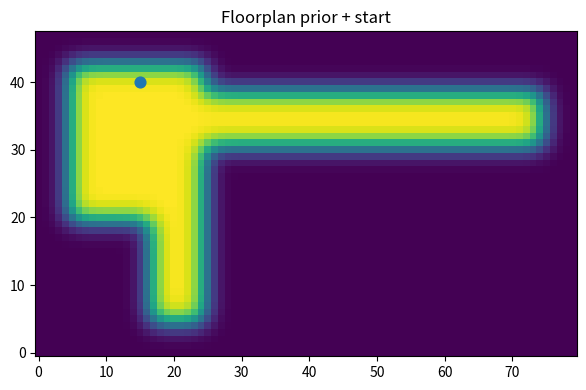

This chart was generated by the following Python code:
import numpy as np
from scipy.ndimage import gaussian_filter
import matplotlib.pyplot as plt

CELL_CM = 10.0  # 10 cm per cell


def m_to_cell(m: float) -> int:
    return int(round((m * 100.0) / CELL_CM))


def add_rect(grid: np.ndarray, x0: int, y0: int, w: int, h: int, val: float):
    """Filled rectangle, grid[y, x]."""
    H, W = grid.shape
    x1 = max(0, min(W, x0 + w))
    y1 = max(0, min(H, y0 + h))
    x0 = max(0, min(W, x0))
    y0 = max(0, min(H, y0))
    grid[y0:y1, x0:x1] = np.maximum(grid[y0:y1, x0:x1], val)


def build_floorplan_prior_filled(
    sigma_cells: float = 1.6,
    draw_value: float = 20.0,
    max_prob_cap: float = 0.5,
    pad_m: float = 0.5,               # 50cm padding around everything
    mirror_vertically: bool = True,   # "zoals foto 3"
    right_corridor_drop_m: float = 0.40,  # <-- JOUW FIX: 40 cm lager starten
):
    """
    Walkable area = union of filled rectangles (no holes).
    Geometry based on your measured distances:

    - Left block width: 2.0 m
    - Left block height: 2.3 m
    - Corridor width everywhere: 0.8 m
    - Long right corridor length: 5.0 m (from x=2.0 to x=7.0)
    - Total width: 7.0 m (2m + 5m)
    - Vertical stem extends 1.5m below left block (total height 3.8m)

    Start position:
    - 1.0 m from left
    - 0.25 m from top
    """

    # ======================
    # Dimensions (meters)
    # ======================
    W_TOTAL = 7.0                 # 2m + 5m
    CORR_W = 0.8                  # 0.8m everywhere
    H_LEFT = 2.3                  # left block height
    H_EXTRA = 1.5                 # extra down for the stem
    H_TOTAL = H_LEFT + H_EXTRA    # 3.8m

    X_JUNCTION = 2.0              # junction at 2m from left
    RIGHT_LEN = 5.0               # right corridor length

    # Bottom step inside left block (from your earlier version)
    X_STEP = 1.4
    X_REMAIN = 0.6                # 1.4 + 0.6 = 2.0

    # Start position (meters)
    START_X = 1.0
    START_Y = 0.25

    # ======================
    # Canvas
    # ======================
    pad = m_to_cell(pad_m)
    W = m_to_cell(W_TOTAL + 2 * pad_m)
    H = m_to_cell(H_TOTAL + 2 * pad_m)
    floor = np.zeros((H, W), dtype=float)

    def to_grid(x_m: float, y_m: float):
        x = pad + m_to_cell(x_m)
        y = pad + m_to_cell(y_m)
        return x, y

    # ======================
    # 1) Left block (stays EXACTLY the same)
    # ======================
    x0, y0 = to_grid(0.0, 0.0)
    add_rect(
        floor,
        x0=x0,
        y0=y0,
        w=m_to_cell(X_JUNCTION),
        h=m_to_cell(H_LEFT),
        val=draw_value
    )

    # ======================
    # 2) Top “cap” corridor on the left (optional but helps match your blob-less top)
    #    This is just the 0.8m strip across the left block at the very top.
    # ======================
    x0, y0 = to_grid(0.0, 0.0)
    add_rect(
        floor,
        x0=x0,
        y0=y0,
        w=m_to_cell(X_JUNCTION),
        h=m_to_cell(CORR_W),
        val=draw_value
    )

    # ======================
    # 3) Long right corridor (5m x 0.8m) shifted DOWN by 0.40m
    #    This is your requested fix.
    # ======================
    x0, y0 = to_grid(X_JUNCTION, right_corridor_drop_m)
    add_rect(
        floor,
        x0=x0,
        y0=y0,
        w=m_to_cell(RIGHT_LEN),
        h=m_to_cell(CORR_W),
        val=draw_value
    )

    # ======================
    # 4) Vertical stem at the junction, also starts at that same dropped height
    #    (otherwise the connection looks wrong)
    # Stem spans x in [X_JUNCTION - 0.8, X_JUNCTION]
    # ======================
    stem_height = max(0.0, H_TOTAL - right_corridor_drop_m)
    x0, y0 = to_grid(X_JUNCTION - CORR_W, right_corridor_drop_m)
    add_rect(
        floor,
        x0=x0,
        y0=y0,
        w=m_to_cell(CORR_W),
        h=m_to_cell(stem_height),
        val=draw_value
    )

    # ======================
    # 5) Bottom step inside left block (keeps shape like your outline)
    # ======================
    # A) left bottom strip (1.4m wide, 0.8m thick) at y = H_LEFT - 0.8
    x0, y0 = to_grid(0.0, H_LEFT - CORR_W)
    add_rect(
        floor,
        x0=x0,
        y0=y0,
        w=m_to_cell(X_STEP),
        h=m_to_cell(CORR_W),
        val=draw_value
    )

    # B) connect strip from x=1.4 to x=2.0 (0.6m) same y
    x0, y0 = to_grid(X_STEP, H_LEFT - CORR_W)
    add_rect(
        floor,
        x0=x0,
        y0=y0,
        w=m_to_cell(X_REMAIN),
        h=m_to_cell(CORR_W),
        val=draw_value
    )

    # ======================
    # Smooth -> normalize to a probability map
    # ======================
    sm = gaussian_filter(floor, sigma=sigma_cells)
    if sm.max() > 0:
        sm = (sm / sm.max()) * max_prob_cap

    prior = sm.copy()
    s = prior.sum()
    if s > 0:
        prior /= s

    # ======================
    # Start
    # ======================
    sx, sy = to_grid(START_X, START_Y)

    # ======================
    # Mirror vertically (like photo 3)
    # ======================
    if mirror_vertically:
        prior = prior[::-1, :]
        sy = (H - 1) - sy

    meta = {
        "cell_cm": CELL_CM,
        "W": W,
        "H": H,
        "corridor_width_m": CORR_W,
        "sigma_cells": sigma_cells,
        "mirrored_vertically": mirror_vertically,
        "right_corridor_drop_m": right_corridor_drop_m
    }
    return prior, (sx, sy), meta


# ======================
# Quick test / plot
# ======================
if __name__ == "__main__":
    map_pdf, (xk, yk), meta = build_floorplan_prior_filled(
        sigma_cells=1.6,
        mirror_vertically=True,
        right_corridor_drop_m=0.40  # <-- 40cm fix
    )

    print(f"[INFO] Floorplan: {meta['W']}x{meta['H']} | start=({xk},{yk}) ")

    plt.figure(figsize=(9, 4))
    plt.imshow(map_pdf, origin="lower")
    plt.scatter([xk], [yk], s=60)
    plt.title("Floorplan prior + start")
    plt.tight_layout()
    plt.show()
